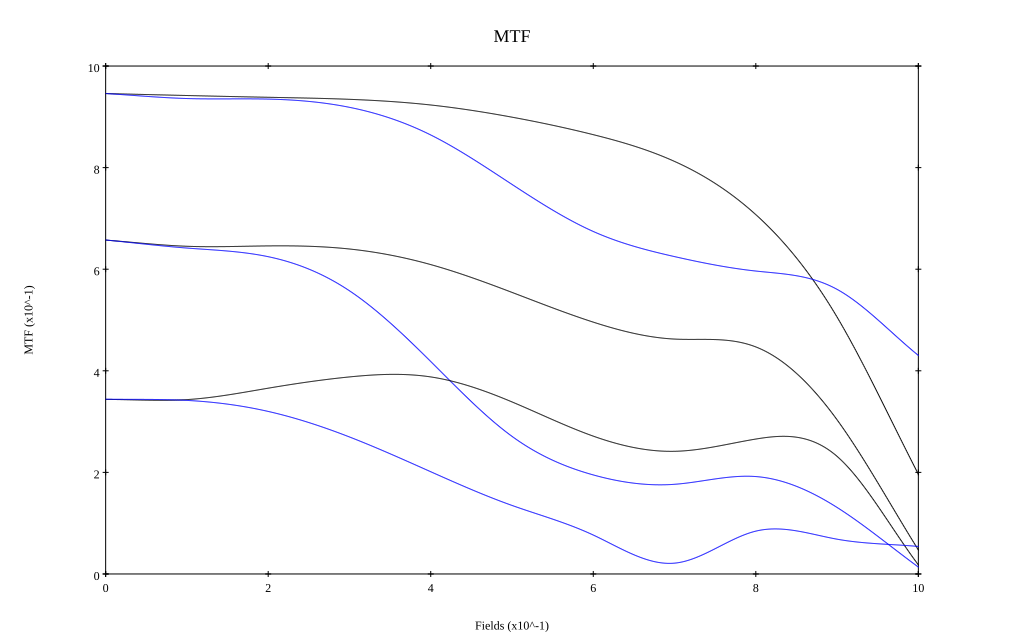

The table this chart was drawn from, first rows:
, 0, 0.1, 0.2, 0.3, 0.4, 0.5, 0.6, 0.7, 0.8, 0.9, 1
10 sag, 0.946, 0.942, 0.938, 0.934, 0.923, 0.899, 0.865, 0.812, 0.707, 0.506, 0.196
10 tan, 0.946, 0.936, 0.935, 0.919, 0.864, 0.767, 0.674, 0.625, 0.596, 0.56, 0.43
30 sag, 0.657, 0.645, 0.646, 0.64, 0.609, 0.554, 0.496, 0.462, 0.447, 0.303, 0.047
30 tan, 0.658, 0.642, 0.625, 0.557, 0.418, 0.271, 0.195, 0.177, 0.192, 0.131, 0.014
50 sag, 0.344, 0.343, 0.366, 0.388, 0.388, 0.339, 0.271, 0.241, 0.266, 0.231, 0.018
50 tan, 0.344, 0.342, 0.32, 0.27, 0.201, 0.135, 0.077, 0.021, 0.084, 0.068, 0.054
